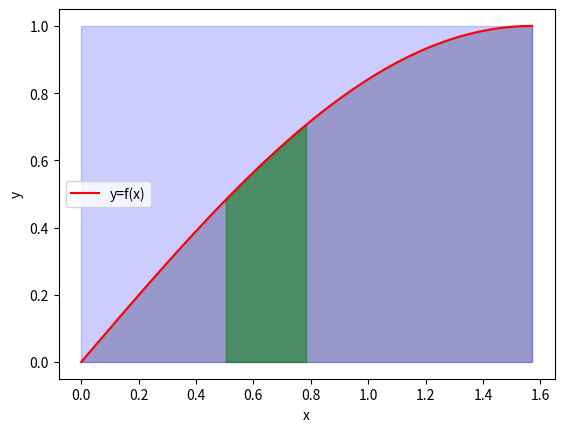

The matplotlib source for this figure:
from scipy.integrate import quad
import numpy as np

def f(x):
    return np.sin(x)  # Replace with your function

c,d = 0,1

a, b = 0, np.pi/2  # x-range of the rectangle
result, error = quad(f, a, b)

print(result)


result1, error1 = quad(f, a, c)  # from the left boundary to the intersection
result2, error2 = quad(f, d, b)  # from the intersection to the right boundary

area = (c - a) + result1 + result2

print(area)

import numpy as np
import matplotlib.pyplot as plt
from scipy.integrate import quad

# Define your function
def f(x):
    return np.sin(x)  # replace with your function

# Rectangle boundaries
a, b = 0, np.pi/2  # x-range
c, d = 0, 1  # y-range

# Intersection points
x_int1 = 0.5  # replace with your intersection point
x_int2 = np.pi/4  # replace with your intersection point

# Plot function and rectangle
x = np.linspace(a, b, 400)
y = f(x)

fig, ax = plt.subplots()
ax.plot(x, y, 'r', label='y=f(x)')  # plot the function
ax.fill_between(x, y, color='gray', alpha=0.5)  # shade under the curve
ax.fill_betweenx([c, d], a, b, color='blue', alpha=0.2)  # plot the rectangle

# Shade the intersection
mask = (x > x_int1) & (x < x_int2)
ax.fill_between(x[mask], y[mask], c, color='green', alpha=0.5)

plt.xlabel('x')
plt.ylabel('y')
plt.legend()
plt.show()
